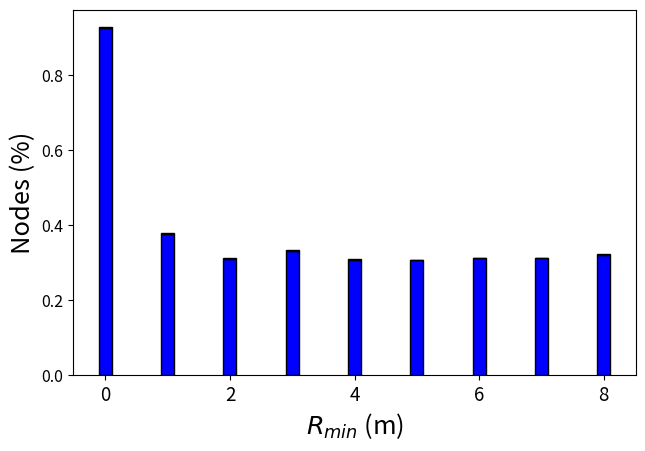

Write the Python code that produced this figure.
import numpy as np
import matplotlib
import matplotlib.pyplot as plt


def make_plot(n_cars, means_recv, means_frwd):

    assert(len(means_recv) == len(means_frwd))
    N = len(means_recv)

    # pyplot config
    plt.rcParams.update({'font.size': 18.3})
    plt.rc('legend', fontsize=13)
    plt.rc('xtick', labelsize=13.5)
    plt.rc('ytick', labelsize=11.5)

    means_recv = np.asarray(means_recv) / n_cars
    means_frwd = np.asarray(means_frwd) / n_cars


    ind = np.arange(N)    # the x locations for the groups
    width = 0.21       # the width of the bars: can also be len(x) sequence

    #fig, ax = plt.subplots()
    fig = plt.figure()
    ax = plt.subplot(111)

    gap = 0.075

    scale = 0.5
    plt.figure(figsize=(15*scale, 10*scale))

    p1 = plt.bar(ind, means_frwd, width, color='b', edgecolor='k')
    p2 = plt.bar(ind, means_recv, width,
                bottom=means_frwd, color='#ffa500', edgecolor='k')


    """
    p3 = plt.bar(ind+width+gap, means_frw_low_dens, width, color='b', edgecolor='k')
    p4 = plt.bar(ind+width+gap, means_recv_low_dens, width,
                bottom=means_frw_low_dens, color='#cc6e00', edgecolor='k')
    """


    #plt.text(2.4, 0.9,'drop_rate = 0.03',{'size':11})

    # Shrink current axis's height by 10% on the bottom
    box = ax.get_position()
    ax.set_position([box.x0, box.y0 + box.height * 0.1,
                    box.width, box.height * 0.9])



    plt.ylabel('Nodes (%)')
    plt.xlabel(r'$R_{min}$ (m)')
    plt.title('')
    #plt.xticks(ind, ('50', '100', '150', '200', '250', '300')) 
    #plt.yticks(np.arange(0, 1.1, 0.1))
    #plt.ylim((0.0, 1.0))


    #plt.legend((p1[0], p2[0], p4[0]), ('Relay', r'EPIC avg $\delta =43.8$', r'EPIC avg $\delta =11.6$'), 
    #    loc='upper center', bbox_to_anchor=(0.465, 1.15), fancybox=True, shadow=True, ncol=5)


    plt.gcf().subplots_adjust(bottom=0.15, left=0.15)
    plt.show()
    #plt.savefig('grafici/top_car/rmin_comparison.png', dpi=300)

if __name__ == "__main__":
    inf_ratio = [0.99734177, 0.98512658, 0.88582278, 0.98126582, 0.98392405, 0.9835443, 0.98373418, 0.98468354, 0.98436709]
    sent = [732.5 , 297.55, 245.15, 261.6 , 243.15, 242.15, 246.05, 245.65, 253.85]
    n_cars = 790

    make_plot(n_cars, inf_ratio, sent)
